Run: headless pygame with SDL's dummy video driver; simulated clock (each Clock.tick advances the game by its frame time, no real sleeping); random seed 0; keys injected as events and as key.get_pressed() state; no mouse input.
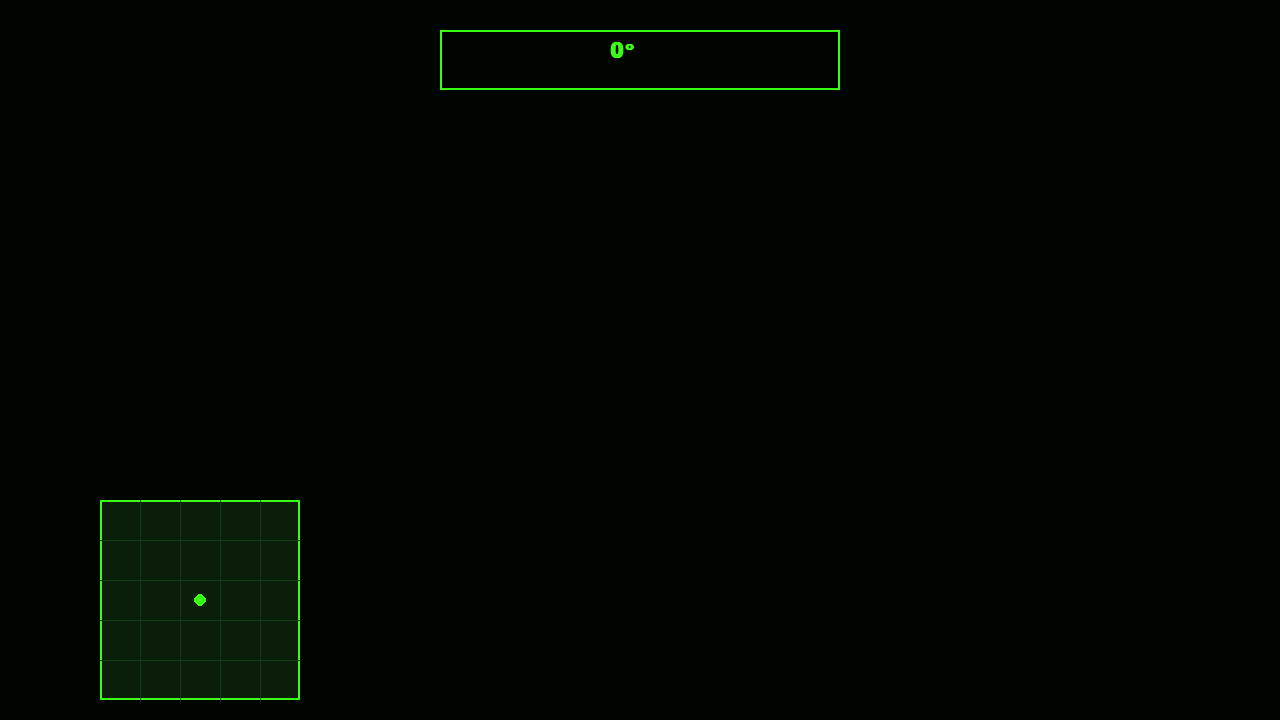
Frame 1 of 4 · flips 1–60 · no input
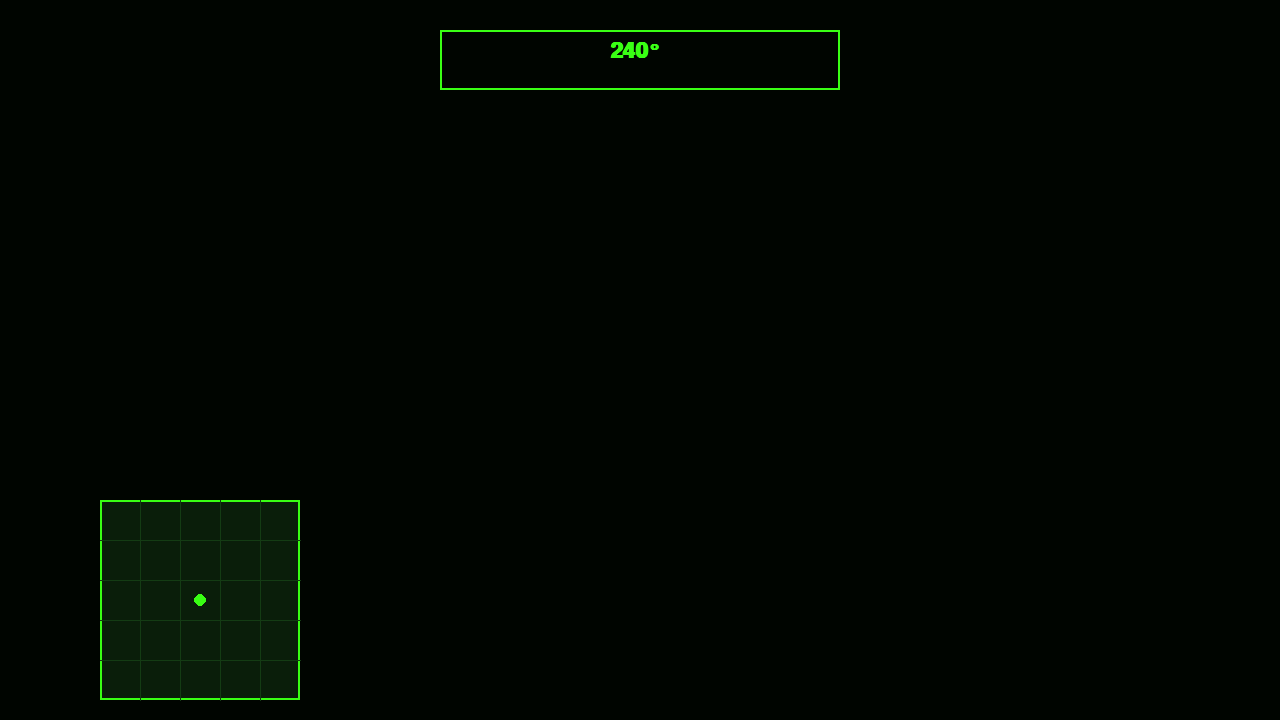
Frame 2 of 4 · flips 61–180 · tapped SPACE, RETURN · held RIGHT (→), D
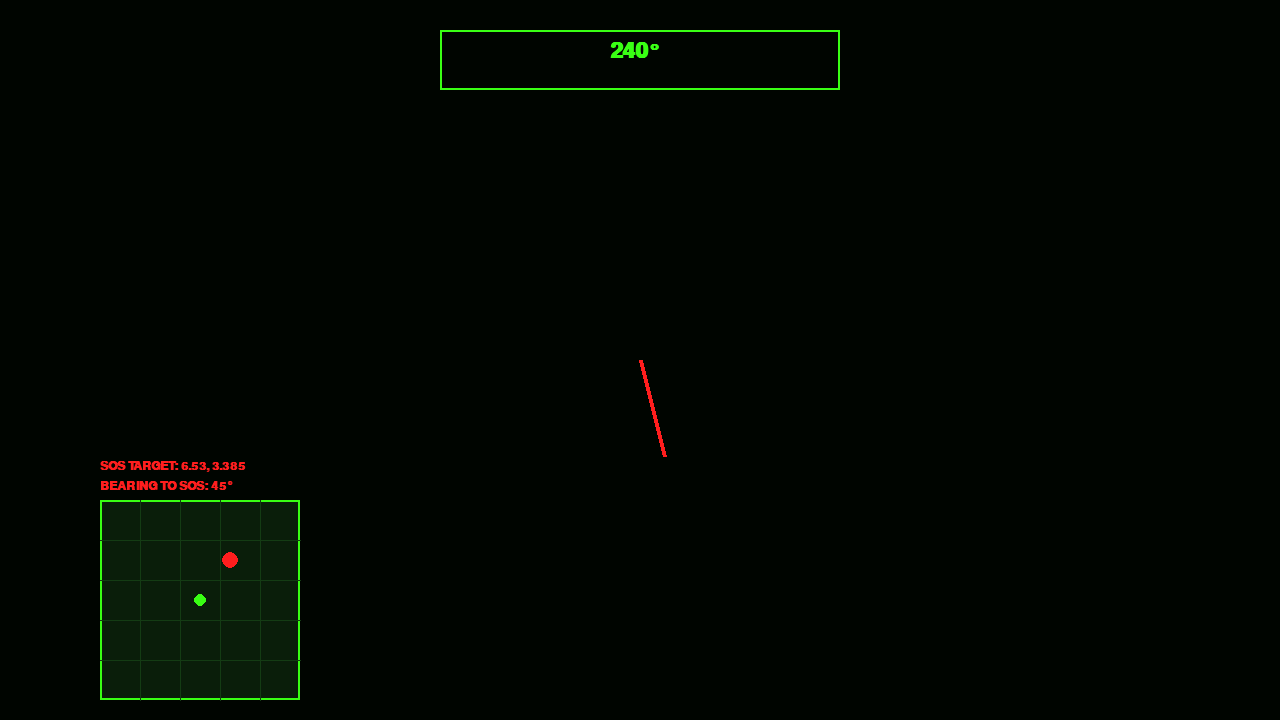
Frame 3 of 4 · flips 181–300 · held DOWN (↓), S
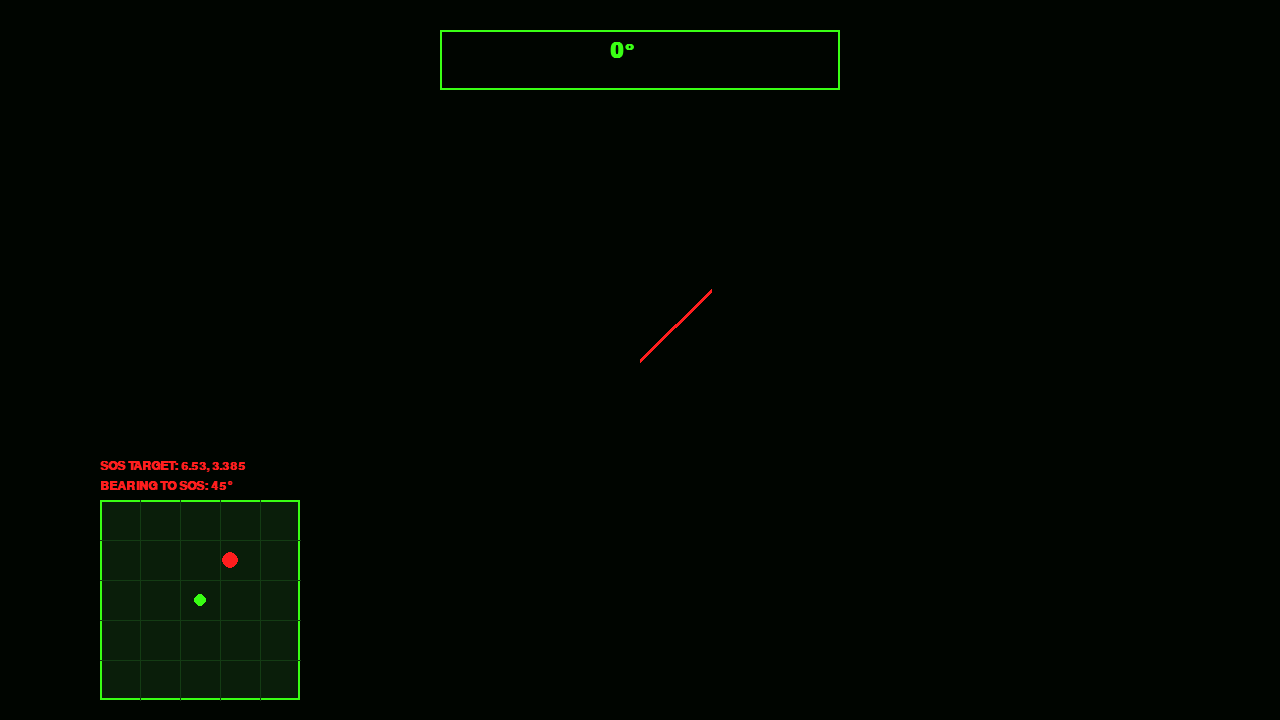
Frame 4 of 4 · flips 301–420 · held LEFT (←), A, UP (↑), W

The pygame program that drew these frames:

import pygame
import math

# --- CONFIGURATION ---
WIDTH, HEIGHT = 1280, 720
NVG_GREEN = (57, 255, 20)
SOS_RED = (255, 30, 30)
MY_COORDS = (6.5244, 3.3792)  # Demo: Lagos
SOS_TARGET = (6.5300, 3.3850) # Target in distress

pygame.init()
screen = pygame.display.set_mode((WIDTH, HEIGHT))
font_main = pygame.font.SysFont("monospace", 18, bold=True)
font_big = pygame.font.SysFont("monospace", 32, bold=True)

def calculate_bearing(lat1, lon1, lat2, lon2):
    # Standard formula to find the angle between two points
    lat1, lon1, lat2, lon2 = map(math.radians, [lat1, lon1, lat2, lon2])
    dLon = lon2 - lon1
    y = math.sin(dLon) * math.cos(lat2)
    x = math.cos(lat1) * math.sin(lat2) - math.sin(lat1) * math.cos(lat2) * math.cos(dLon)
    return (math.degrees(math.atan2(y, x)) + 360) % 360

def draw_dummy_google_map(surf, active_sos):
    # Creates a dark-themed map box
    mx, my, size = 100, HEIGHT - 220, 200
    pygame.draw.rect(surf, (10, 30, 10), (mx, my, size, size)) # Map background
    pygame.draw.rect(surf, NVG_GREEN, (mx, my, size, size), 2) # Map border
    # Grid lines (simulating streets)
    for i in range(1, 5):
        pygame.draw.line(surf, (20, 60, 20), (mx, my + i*40), (mx + size, my + i*40))
        pygame.draw.line(surf, (20, 60, 20), (mx + i*40, my), (mx + i*40, my + size))
    # User marker
    pygame.draw.circle(surf, NVG_GREEN, (mx + size//2, my + size//2), 6)
    # SOS marker if active
    if active_sos:
        pygame.draw.circle(surf, SOS_RED, (mx + size//2 + 30, my + size//2 - 40), 8)

# --- MAIN LOOP ---
running, heading, sos_active = True, 0, False
while running:
    screen.fill((0, 5, 0)) # Dark NVG background
    for event in pygame.event.get():
        if event.type == pygame.QUIT: running = False
        if event.type == pygame.KEYDOWN:
            if event.key == pygame.K_s: sos_active = not sos_active
            
    # Keyboard Controls for Demo
    keys = pygame.key.get_pressed()
    if keys[pygame.K_LEFT]: heading = (heading - 2) % 360
    if keys[pygame.K_RIGHT]: heading = (heading + 2) % 360

    # 1. Compass
    pygame.draw.rect(screen, NVG_GREEN, (WIDTH//2 - 200, 30, 400, 60), 2)
    h_txt = font_big.render(f"{int(heading)}°", True, NVG_GREEN)
    screen.blit(h_txt, (WIDTH//2 - 30, 40))

    # 2. Map & SOS Cords
    draw_dummy_google_map(screen, sos_active)
    if sos_active:
        bearing = calculate_bearing(*MY_COORDS, *SOS_TARGET)
        # SOS Data Display
        cords_txt = font_main.render(f"SOS TARGET: {SOS_TARGET[0]}, {SOS_TARGET[1]}", True, SOS_RED)
        dir_txt = font_main.render(f"BEARING TO SOS: {int(bearing)}°", True, SOS_RED)
        screen.blit(cords_txt, (100, HEIGHT - 260))
        screen.blit(dir_txt, (100, HEIGHT - 240))
        
        # Direction Arrow to SOS
        arrow_angle = math.radians(bearing - heading - 90)
        ax, ay = WIDTH // 2 + math.cos(arrow_angle) * 100, HEIGHT // 2 + math.sin(arrow_angle) * 100
        pygame.draw.line(screen, SOS_RED, (WIDTH//2, HEIGHT//2), (ax, ay), 4)

    pygame.display.flip()
    pygame.time.Clock().tick(60)
